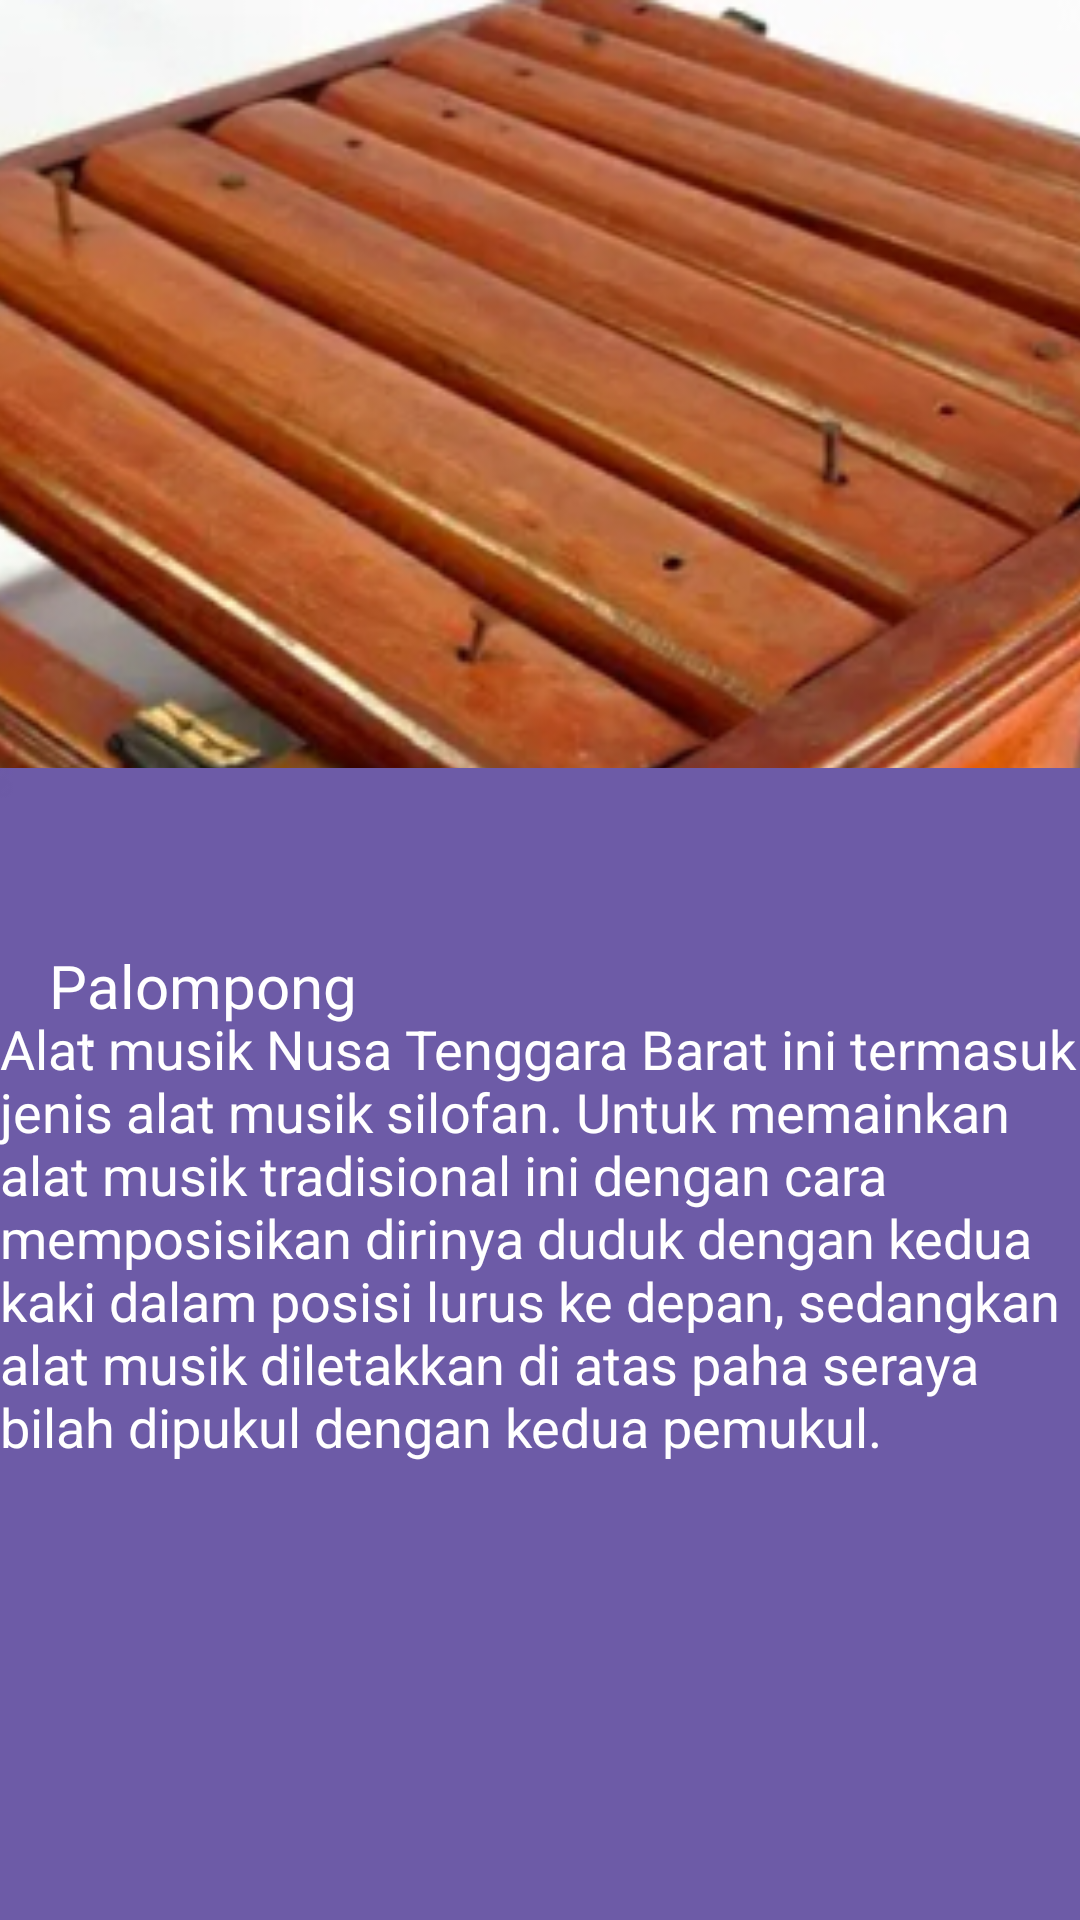

Reconstruct the res/layout file that produces this screen, plus the resources it refers to.
<!-- AndroidManifest.xml: application theme Theme.BudayaKita -->
<!-- res/layout/activity_alatmusikntb.xml -->
<?xml version="1.0" encoding="utf-8"?>
<androidx.constraintlayout.widget.ConstraintLayout xmlns:android="http://schemas.android.com/apk/res/android"
    xmlns:app="http://schemas.android.com/apk/res-auto"
    xmlns:tools="http://schemas.android.com/tools"
    android:layout_width="match_parent"
    android:layout_height="match_parent"
    tools:context=".alatmusikntb">
    <ImageView
        android:id="@+id/imageView8"
        android:layout_width="669dp"
        android:layout_height="488dp"
        app:layout_constraintBottom_toBottomOf="parent"
        app:layout_constraintEnd_toEndOf="parent"
        app:layout_constraintHorizontal_bias="0.523"
        app:layout_constraintStart_toStartOf="parent"
        app:layout_constraintTop_toTopOf="parent"
        app:layout_constraintVertical_bias="0.0"
        app:srcCompat="@drawable/alatmusikntb" />

    <ImageView
        android:id="@+id/imageView11"
        android:layout_width="647dp"
        android:layout_height="384dp"
        app:layout_constraintBottom_toBottomOf="parent"
        app:layout_constraintEnd_toEndOf="parent"
        app:layout_constraintStart_toStartOf="parent"
        app:layout_constraintTop_toTopOf="parent"
        app:layout_constraintVertical_bias="1.0"
        app:srcCompat="@drawable/backgroundungu" />

    <TextView
        android:id="@+id/textView4"
        android:layout_width="118dp"
        android:layout_height="34dp"
        android:text="Palompong atau Cungklik"
        android:textColor="#ffffff"
        android:textSize="20dp"
        android:fontFamily="@font/roboto"
        app:layout_constraintBottom_toBottomOf="@+id/imageView11"
        app:layout_constraintEnd_toEndOf="parent"
        app:layout_constraintHorizontal_bias="0.067"
        app:layout_constraintStart_toStartOf="parent"
        app:layout_constraintTop_toTopOf="@+id/imageView8"
        app:layout_constraintVertical_bias="0.52" />

    <TextView
        android:id="@+id/textView5"
        android:layout_width="361dp"
        android:layout_height="257dp"
        android:text="Alat musik Nusa Tenggara Barat ini termasuk jenis alat musik silofan. Untuk memainkan alat musik tradisional ini dengan cara memposisikan dirinya duduk dengan kedua kaki dalam posisi lurus ke depan, sedangkan alat musik diletakkan di atas paha seraya bilah dipukul dengan kedua pemukul."
        android:textColor="#ffffff"
        android:textSize="18dp"
        app:layout_constraintBottom_toBottomOf="parent"
        app:layout_constraintEnd_toEndOf="parent"
        app:layout_constraintHorizontal_bias="0.4"
        app:layout_constraintStart_toStartOf="parent"
        app:layout_constraintTop_toTopOf="@+id/imageView8"
        app:layout_constraintVertical_bias="0.881" />

    <ImageView
        android:id="@+id/imageView12"
        android:layout_width="35dp"
        android:layout_height="36dp"
        app:layout_constraintBottom_toBottomOf="parent"
        app:layout_constraintEnd_toEndOf="parent"
        app:layout_constraintHorizontal_bias="0.057"
        app:layout_constraintStart_toStartOf="parent"
        app:layout_constraintTop_toTopOf="parent"
        app:layout_constraintVertical_bias="0.043"
        app:srcCompat="@drawable/panahkiri" />

</androidx.constraintlayout.widget.ConstraintLayout>
<!-- resources referenced by this layout -->
<resources>
  <!-- drawable alatmusikntb: jpg bitmap (drawable, 136841 bytes) -->
  <!-- drawable backgroundungu: jpg bitmap (drawable, 4765 bytes) -->
  <style name="Theme.BudayaKita" parent="Theme.MaterialComponents.DayNight.DarkActionBar">
          
          <item name="colorPrimary">@color/budayakita</item>
          <item name="colorPrimaryVariant">@color/purple_700</item>
          <item name="colorOnPrimary">@color/white</item>
          
          <item name="colorSecondary">@color/teal_200</item>
          <item name="colorSecondaryVariant">@color/teal_700</item>
          <item name="colorOnSecondary">@color/black</item>
          
          <item name="android:statusBarColor" tools:targetApi="l">?attr/colorPrimaryVariant</item>
          
      </style>
  <color name="budayakita">#6D5AA7</color>
  <color name="purple_700">#FF3700B3</color>
  <color name="white">#FFFFFFFF</color>
  <color name="teal_200">#FF03DAC5</color>
  <color name="teal_700">#FF018786</color>
  <color name="black">#FF000000</color>
</resources>
